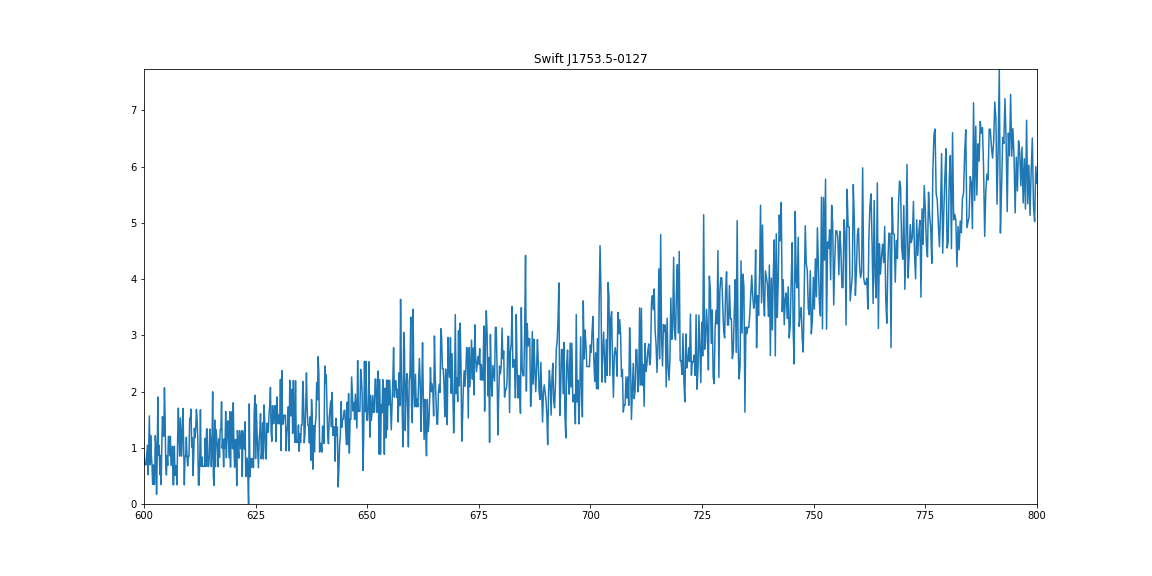

Source data for this figure (header and first rows):
, BIN_LO, BIN_HI, COUNTS, ERR, A, eV
0, 0.2955, 0.2955, 0.0, 1.904, 41.96, 295.5
1, 0.2955, 0.2956, 0.0, 1.902, 41.95, 295.5
2, 0.2956, 0.2956, 0.0, 1.902, 41.95, 295.6
3, 0.2956, 0.2956, 0.0, 1.9, 41.94, 295.6
4, 0.2956, 0.2957, 0.0, 1.9, 41.94, 295.6
5, 0.2957, 0.2957, 0.0, 1.9, 41.93, 295.7
6, 0.2957, 0.2957, 0.0, 1.9, 41.93, 295.7
7, 0.2957, 0.2958, 0.0, 1.9, 41.92, 295.7
8, 0.2958, 0.2958, 0.0, 1.899, 41.92, 295.8
9, 0.2958, 0.2958, 0.0, 1.899, 41.91, 295.8
10, 0.2958, 0.2959, 0.0, 1.897, 41.91, 295.9
11, 0.2959, 0.2959, 0.0, 1.899, 41.9, 295.9
12, 0.2959, 0.2959, 0.0, 1.897, 41.9, 295.9
13, 0.2959, 0.296, 0.0, 1.896, 41.89, 296
14, 0.296, 0.296, 0.0, 1.897, 41.89, 296
15, 0.296, 0.296, 0.0, 1.896, 41.88, 296
16, 0.296, 0.2961, 0.0, 1.896, 41.88, 296.1
17, 0.2961, 0.2961, 0.0, 1.894, 41.87, 296.1
18, 0.2961, 0.2962, 0.0, 1.896, 41.87, 296.1
19, 0.2962, 0.2962, 0.0, 1.894, 41.86, 296.2
20, 0.2962, 0.2962, 0.0, 1.894, 41.86, 296.2
21, 0.2962, 0.2963, 0.0, 1.892, 41.85, 296.2
22, 0.2963, 0.2963, 0.0, 1.892, 41.85, 296.3
23, 0.2963, 0.2963, 0.0, 1.892, 41.84, 296.3
24, 0.2963, 0.2964, 0.0, 1.892, 41.84, 296.3
25, 0.2964, 0.2964, 0.0, 1.891, 41.83, 296.4
26, 0.2964, 0.2964, 0.0, 1.891, 41.83, 296.4
27, 0.2964, 0.2965, 0.0, 1.891, 41.82, 296.5
28, 0.2965, 0.2965, 0.0, 1.889, 41.82, 296.5
29, 0.2965, 0.2965, 0.0, 1.891, 41.81, 296.5
30, 0.2965, 0.2966, 0.0, 1.889, 41.81, 296.6
31, 0.2966, 0.2966, 0.0, 1.888, 41.8, 296.6
32, 0.2966, 0.2966, 0.0, 1.888, 41.8, 296.6
33, 0.2966, 0.2967, 0.0, 1.889, 41.79, 296.7
34, 0.2967, 0.2967, 0.0, 1.886, 41.79, 296.7
35, 0.2967, 0.2968, 0.0, 1.888, 41.78, 296.7
36, 0.2968, 0.2968, 0.0, 1.886, 41.78, 296.8
37, 0.2968, 0.2968, 0.0, 1.886, 41.77, 296.8
38, 0.2968, 0.2969, 0.0, 1.886, 41.77, 296.8
39, 0.2969, 0.2969, 0.0, 1.884, 41.76, 296.9
40, 0.2969, 0.2969, 0.0, 1.884, 41.76, 296.9
41, 0.2969, 0.297, 0.0, 1.884, 41.75, 297
42, 0.297, 0.297, 0.0, 1.883, 41.75, 297
43, 0.297, 0.297, 0.0, 1.883, 41.74, 297
44, 0.297, 0.2971, 0.0, 1.883, 41.74, 297.1
45, 0.2971, 0.2971, 0.0, 1.883, 41.73, 297.1
46, 0.2971, 0.2971, 0.0, 1.881, 41.73, 297.1
47, 0.2971, 0.2972, 0.0, 1.881, 41.72, 297.2
48, 0.2972, 0.2972, 0.0, 1.881, 41.72, 297.2
49, 0.2972, 0.2973, 0.0, 1.881, 41.71, 297.2
50, 0.2973, 0.2973, 0.0, 1.88, 41.71, 297.3
51, 0.2973, 0.2973, 0.0, 1.88, 41.7, 297.3
52, 0.2973, 0.2974, 0.0, 1.878, 41.7, 297.3
53, 0.2974, 0.2974, 0.0, 1.88, 41.69, 297.4
54, 0.2974, 0.2974, 0.0, 1.878, 41.69, 297.4
55, 0.2974, 0.2975, 0.0, 1.878, 41.68, 297.4
56, 0.2975, 0.2975, 0.0, 1.877, 41.68, 297.5
57, 0.2975, 0.2975, 0.0, 1.877, 41.67, 297.5
58, 0.2975, 0.2976, 0.0, 1.877, 41.67, 297.6
59, 0.2976, 0.2976, 0.0, 1.877, 41.66, 297.6
... 8,132 more rows
